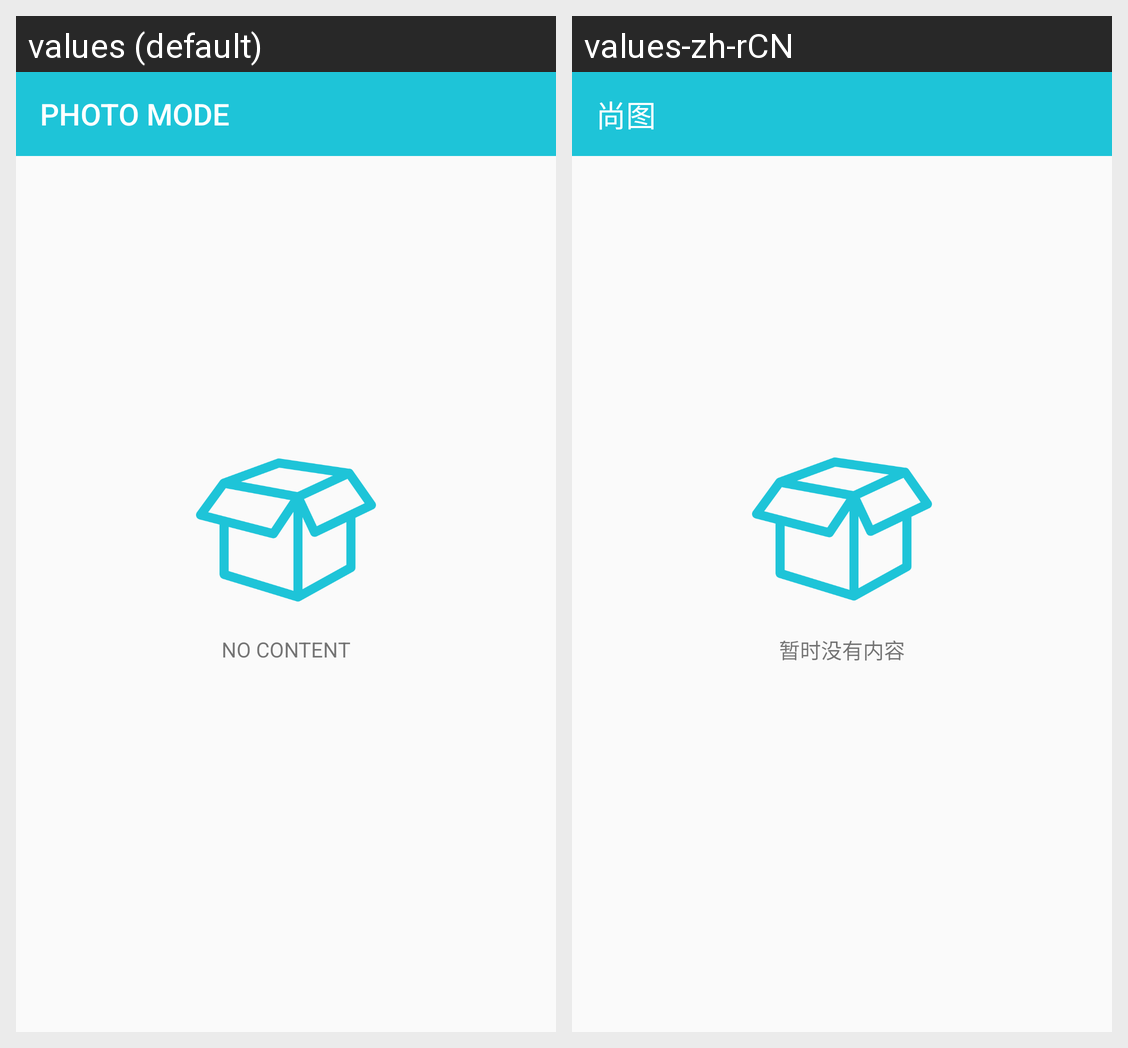

The Android screen above is rendered under two locales of the same app. Produce the string resources it draws, with the default and per-locale values.
Android screen res/layout/activity_my_download.xml rendered under 2 locales, left to right: values (default), values-zh-rCN. Device: Nexus 5 (rendered at 1080×1920; each locale shown at half size, 540×960, under a caption strip naming it); theme AppTheme.
Strings drawn on this screen, with the default value and each locale's value (text and hints the layout hard-codes, and strings that could not be matched under every locale, appear in the picture but are not listed):

app_name
  values: PHOTO MODE
  values-zh-rCN: 尚图

no_content
  values: NO CONTENT
  values-zh-rCN: 暂时没有内容
